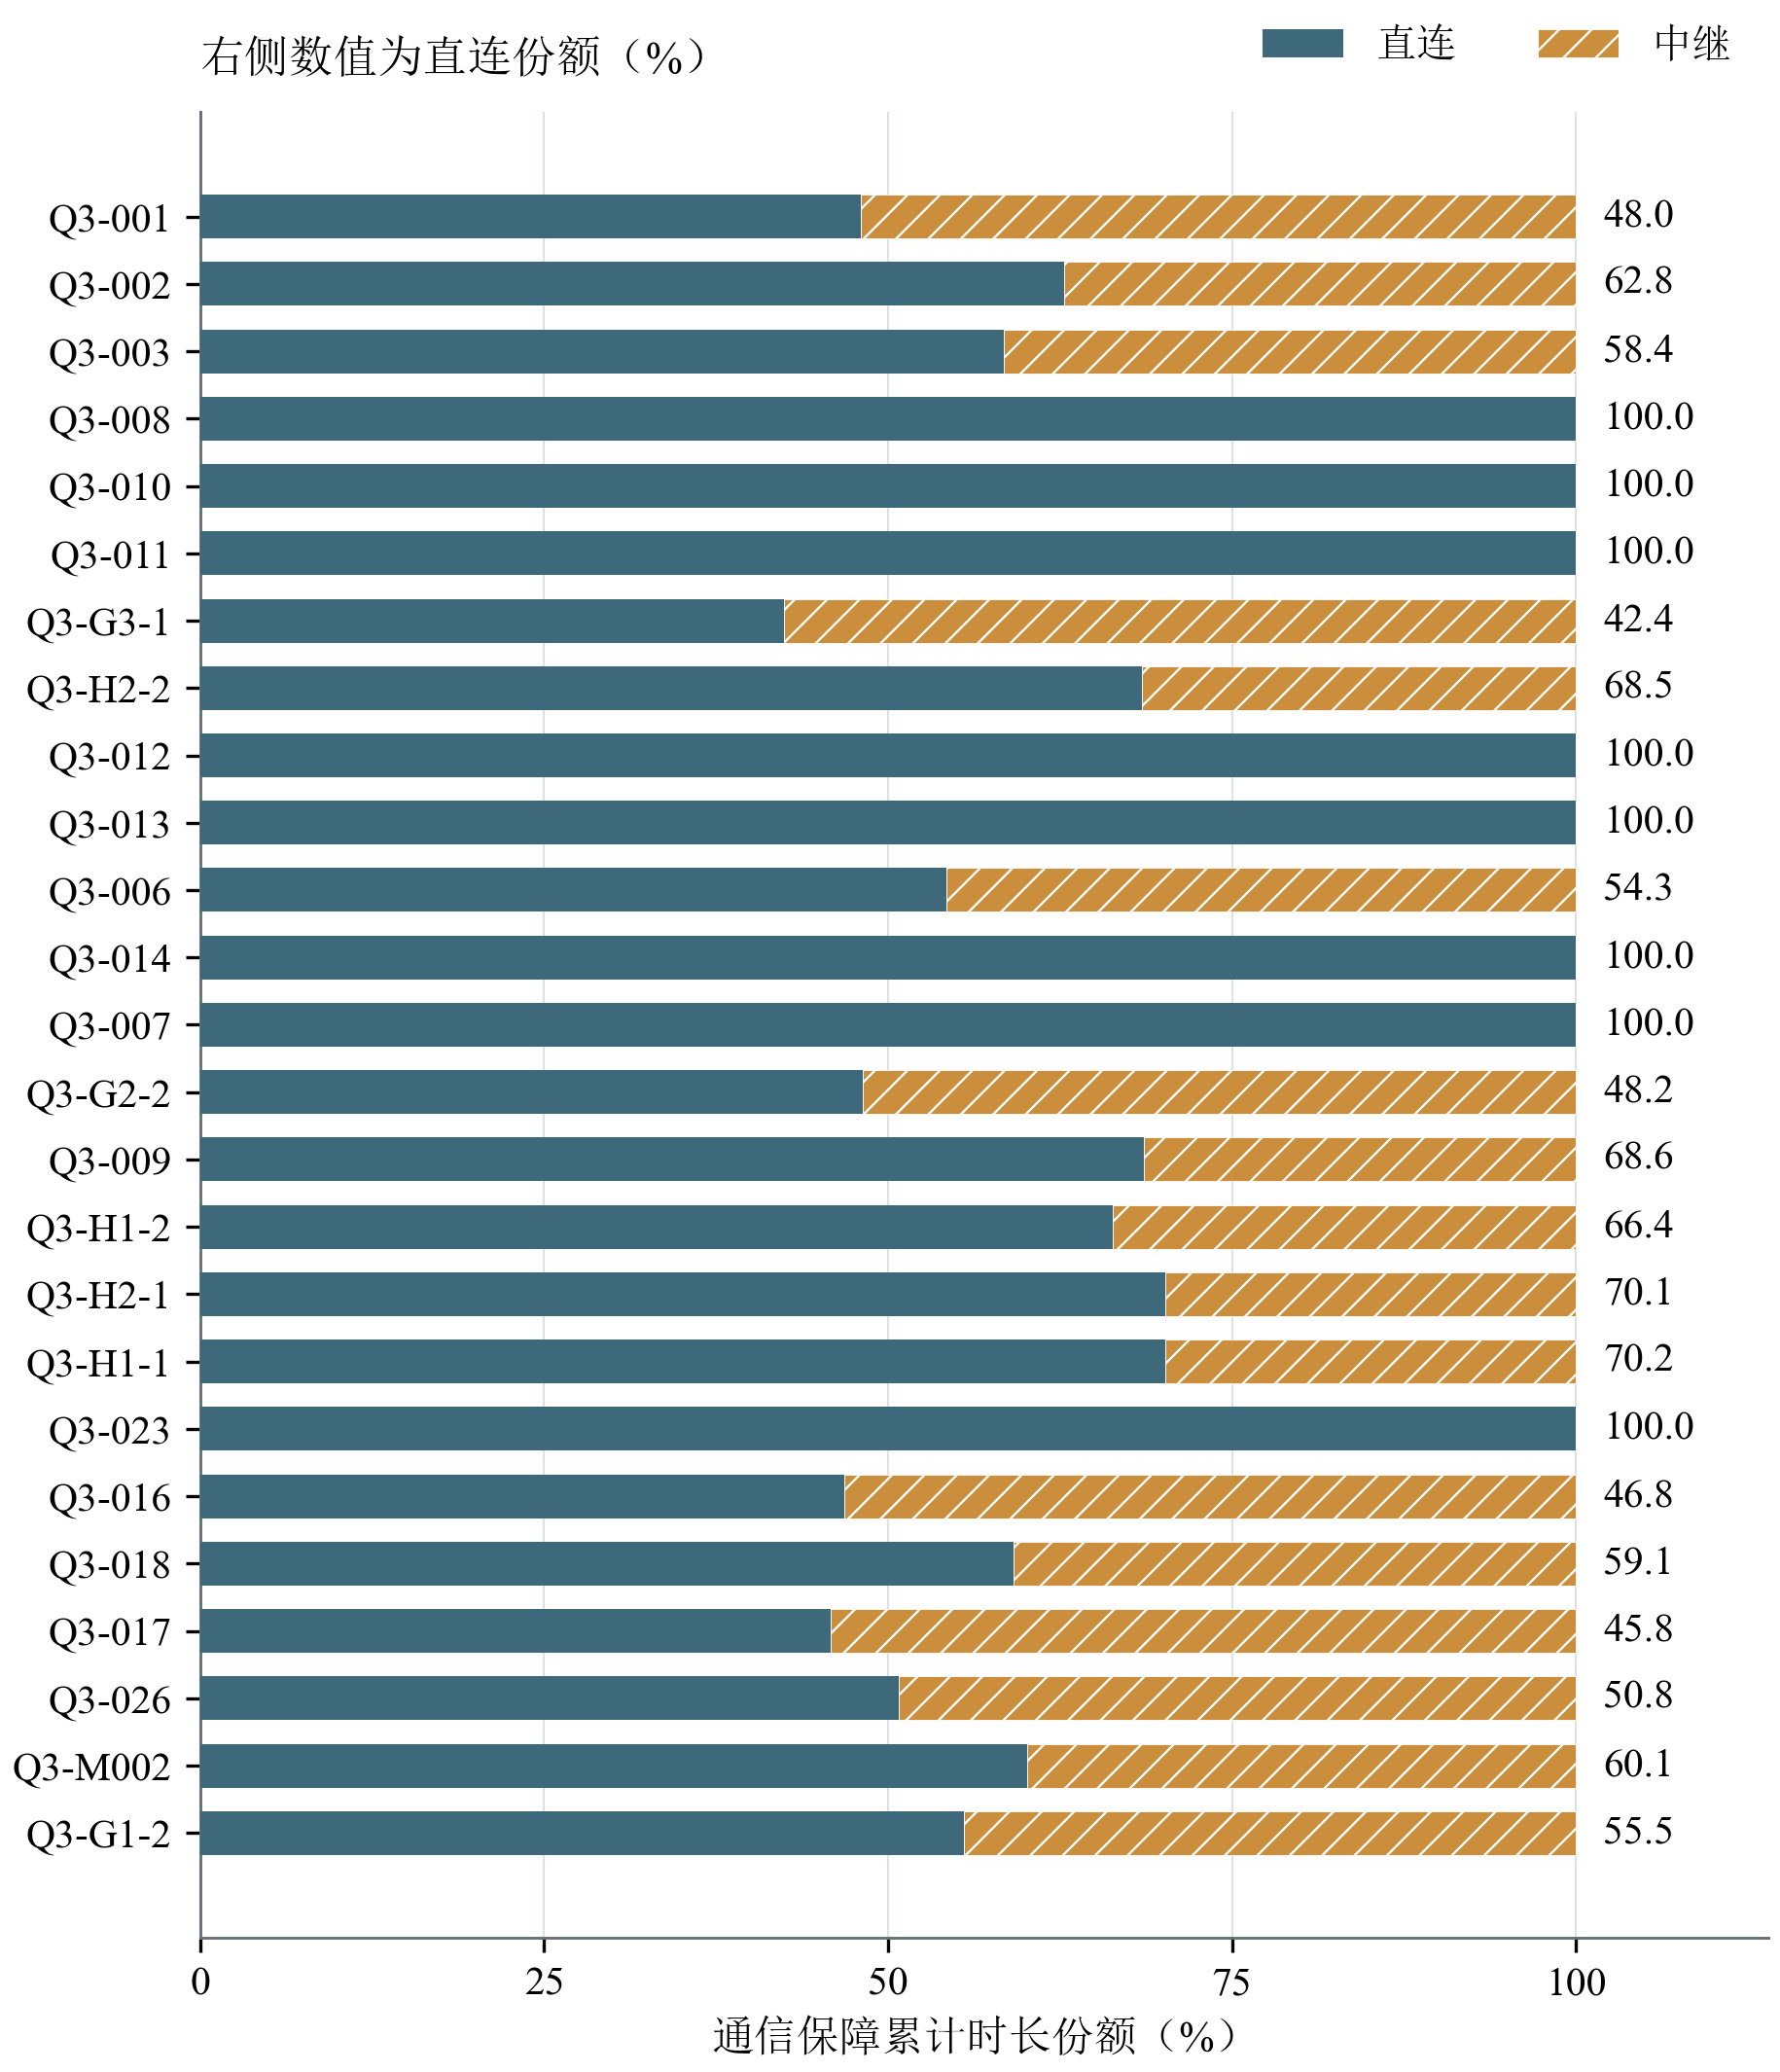

Data behind this chart, as committed beside it:
运输任务, 直连时长_s, 中继时长_s, 总时长_s, 直连份额, 中继份额, 状态段数
Q3-001, 735.756778368422318928692390008329908888…, 797.070035780764681071307609991670091111…, 1532.82681414918700000000000000000000000…, 0.47999993970409012425069587583672146229…, 0.52000006029590987574930412416327853770…, 21
Q3-002, 803.250082748685200570657832769726766427…, 475.482282246375799429342167230273233572…, 1278.73236499506100000000000000000000000…, 0.62816122023453100667972549628218562424…, 0.37183877976546899332027450371781437575…, 24
Q3-003, 864.618047467712325647274721097340169163…, 615.129627810978974352725278902659830836…, 1479.74767527869130000000000000000000000…, 0.58430100071275511223042541512234307830…, 0.41569899928724488776957458487765692169…, 25
Q3-008, 953.476639779827000000000000000000000000…, 0, 953.476639779827000000000000000000000000…, 1, 0E+97, 15
Q3-010, 890.906962743381400000000000000000000000…, 0, 890.906962743381400000000000000000000000…, 1, 0E+97, 13
Q3-011, 890.906962743381400000000000000000000000…, 0, 890.906962743381400000000000000000000000…, 1, 0E+97, 13
Q3-G3-1, 690.196587568291591779379787914777278496…, 937.645578456262808220620212085222721503…, 1627.84216602455440000000000000000000000…, 0.42399478399915133679806094071315693571…, 0.57600521600084866320193905928684306428…, 22
Q3-H2-2, 857.135841198413845563413544806779554997…, 395.026976031070154436586455193220445002…, 1252.16281722948400000000000000000000000…, 0.68452427224671891648348435263948876052…, 0.31547572775328108351651564736051123947…, 22
Q3-012, 890.906962743381600000000000000000000000…, 0, 890.906962743381600000000000000000000000…, 1, 0E+96, 9
Q3-013, 953.476639779827100000000000000000000000…, 0, 953.476639779827100000000000000000000000…, 1, 0E+96, 13
Q3-006, 988.235327912191508244089528283811399281…, 832.819390860253591755910471716188600718…, 1821.05471877244510000000000000000000000…, 0.54267195692963642963219341519694456180…, 0.45732804307036357036780658480305543819…, 24
Q3-014, 847.270011368132200000000000000000000000…, 0, 847.270011368132200000000000000000000000…, 1, 0E+96, 18
Q3-007, 1050.17504586202320000000000000000000000…, 0, 1050.17504586202320000000000000000000000…, 1, 0E+96, 11
Q3-G2-2, 791.754484918127278067820830910623142684…, 852.020723528092321932179169089376857315…, 1643.77520844621960000000000000000000000…, 0.48166834543424834378904241792434562048…, 0.51833165456575165621095758207565437951…, 23
Q3-009, 938.382001136167310524426950744188438427…, 429.084884755614389475573049255811561572…, 1367.46688589178170000000000000000000000…, 0.68621917709123143132303897057477592671…, 0.31378082290876856867696102942522407328…, 26
Q3-H1-2, 807.065666582762125172362287858124176894…, 409.243973478319574827637712141875823105…, 1216.30964006108170000000000000000000000…, 0.66353635620468501468390448602931925151…, 0.33646364379531498531609551397068074848…, 25
Q3-H2-1, 857.135841198414615474850211401614162891…, 365.026976031069984525149788598385837108…, 1222.16281722948460000000000000000000000…, 0.70132704833996832217271744814924848788…, 0.29867295166003167782728255185075151211…, 21
Q3-H1-1, 938.382001136167997398419548150340786230…, 399.084884755614102601580451849659213769…, 1337.46688589178210000000000000000000000…, 0.70161139018442577625077643855929430897…, 0.29838860981557422374922356144070569102…, 25
Q3-023, 798.424762860520000000000000000000000000…, 0, 798.424762860520000000000000000000000000…, 1, 0E+96, 13
Q3-016, 915.302267647845480706377528903252958182…, 1040.87544345141451929362247109674704181…, 1956.17771109926000000000000000000000000…, 0.46790343354515472540965142959810104762…, 0.53209656645484527459034857040189895237…, 24
Q3-018, 850.139356758869419004643890604112344803…, 588.188203414790580995356109395887655196…, 1438.32756017366000000000000000000000000…, 0.59106102135470849354801017204632086610…, 0.40893897864529150645198982795367913389…, 23
Q3-017, 801.438773250145003894111523159677890787…, 948.272751350687996105888476840322109212…, 1749.71152460083300000000000000000000000…, 0.45804051809796455640407451808138664683…, 0.54195948190203544359592548191861335316…, 23
Q3-026, 842.951577950580293204546623444868183666…, 817.658087087481706795453376555131816333…, 1660.60966503806200000000000000000000000…, 0.50761572433173777987437645081229228374…, 0.49238427566826222012562354918770771625…, 25
Q3-M002, 1062.56448094315197114544192913469545914…, 704.307935022777028854558070865304540854…, 1766.87241596592900000000000000000000000…, 0.60138155496771400278895231387421119456…, 0.39861844503228599721104768612578880543…, 38
Q3-G1-2, 648.536981933258433115966694332003069366…, 519.925882401099566884033305667996930633…, 1168.46286433435800000000000000000000000…, 0.55503431193999698277474155410163384774…, 0.44496568806000301722525844589836615225…, 29
